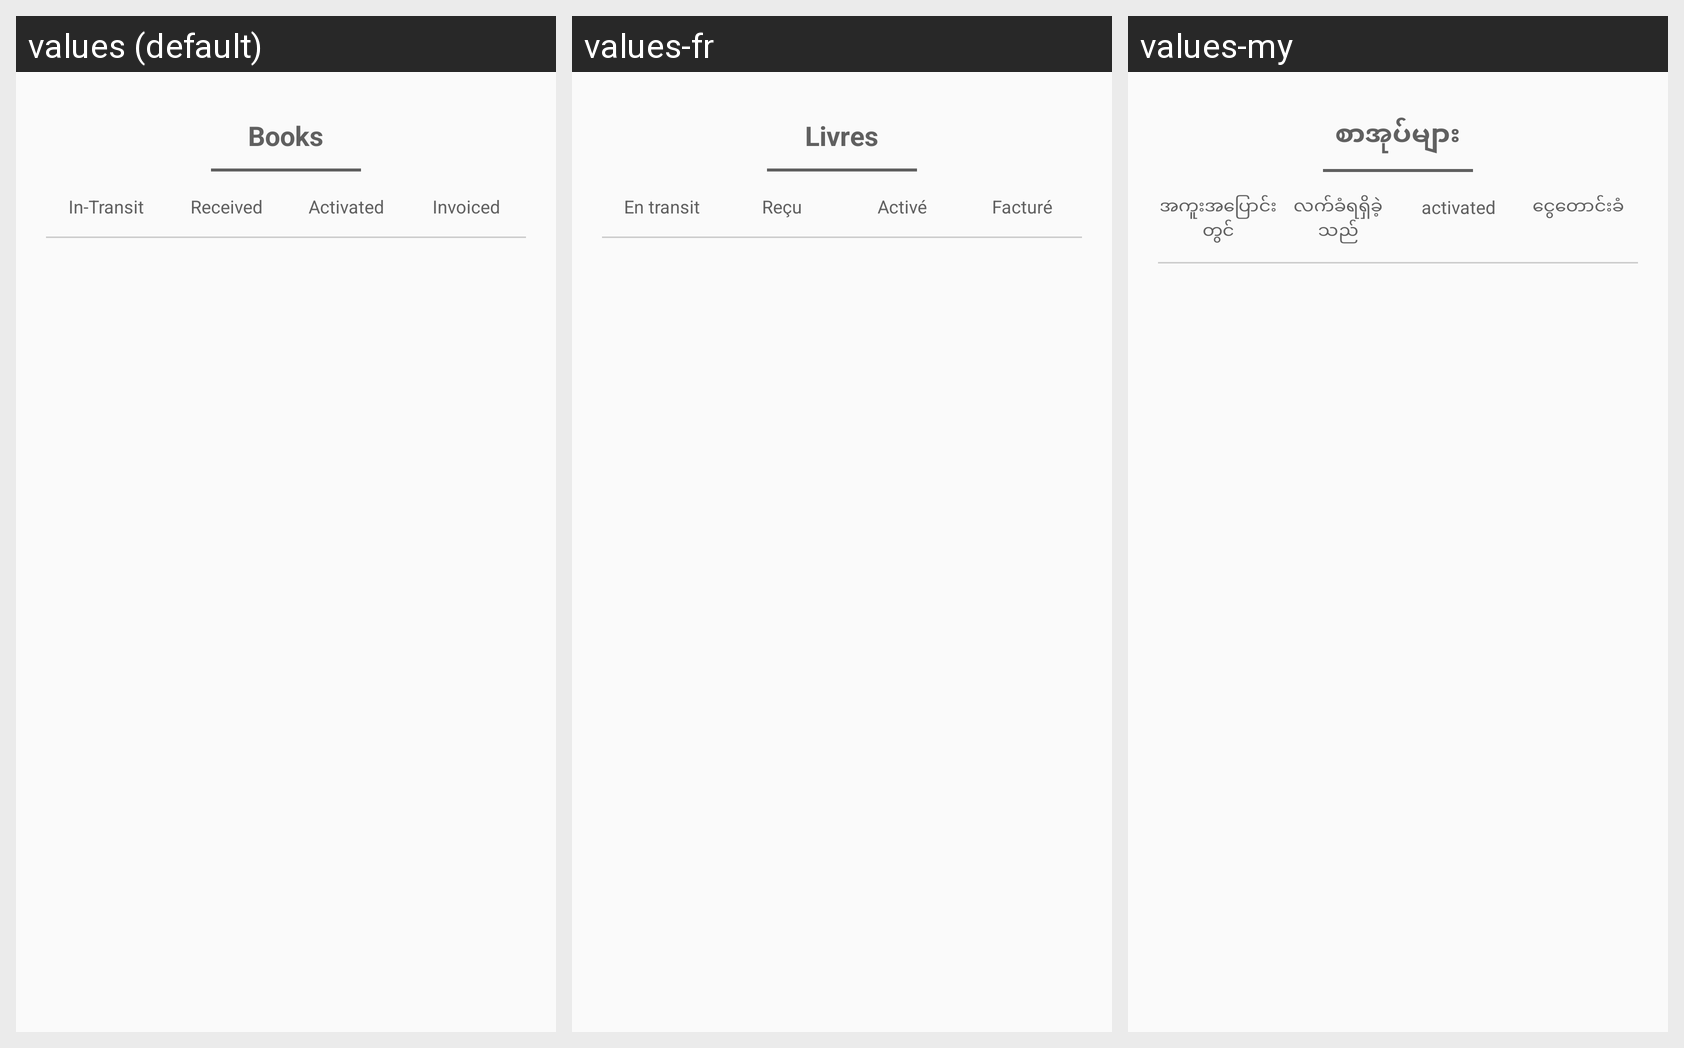

Locale-by-locale string values for the Android screen shown in this grid:
Android screen res/layout/dialog_scratch_report.xml rendered under 3 locales, left to right: values (default), values-fr, values-my. Device: Nexus 5 (rendered at 1080×1920; each locale shown at half size, 540×960, under a caption strip naming it); theme AppTheme.
Other locales in the repository, not shown: values-ar, values-th, values-uk.
Strings drawn on this screen, with the default value and each locale's value (text and hints the layout hard-codes, and strings that could not be matched under every locale, appear in the picture but are not listed):

books
  values: Books
  values-fr: Livres
  values-my: စာအုပ်များ

in_transit
  values: In-Transit
  values-fr: En transit
  values-my: အကူးအပြောင်းတွင်

received
  values: Received
  values-fr: Reçu
  values-my: လက်ခံရရှိခဲ့သည်

activated
  values: Activated
  values-fr: Activé
  values-my: activated

invoiced
  values: Invoiced
  values-fr: Facturé
  values-my: ငွေတောင်းခံ
